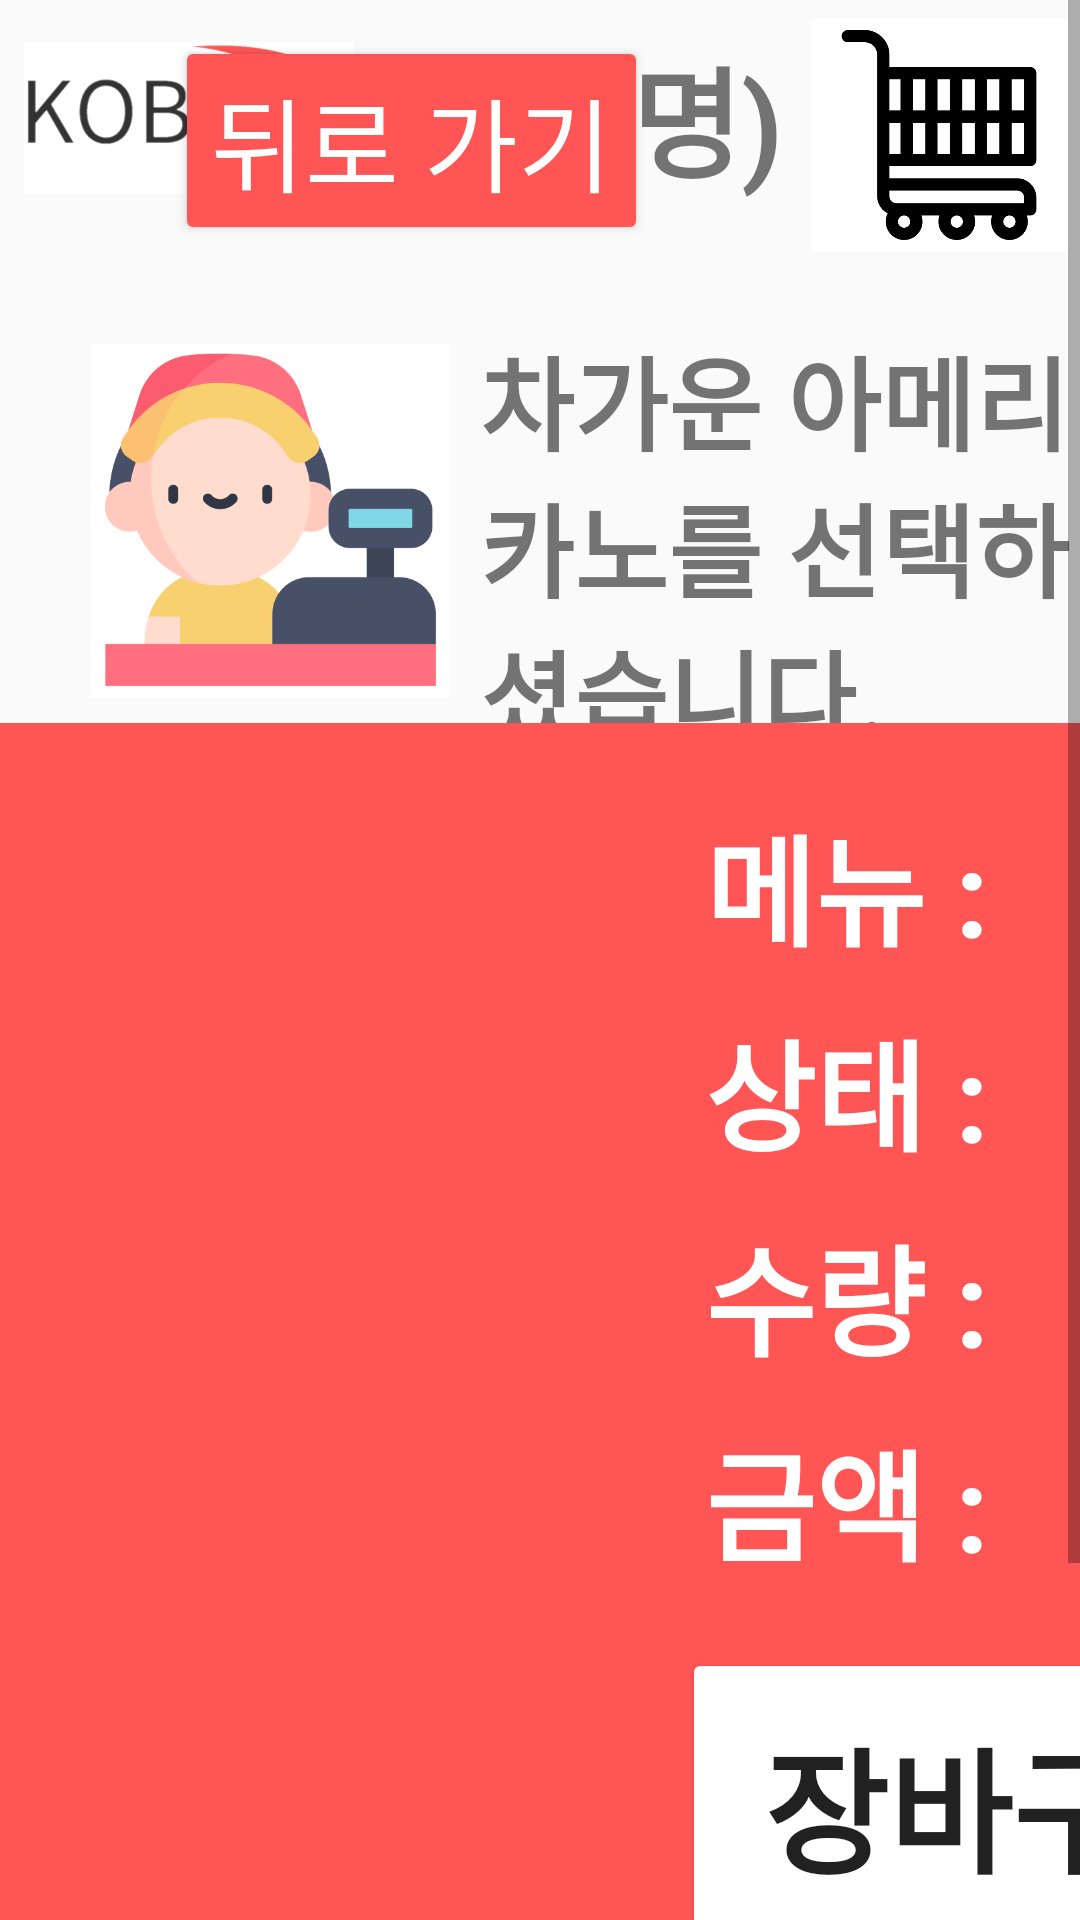

This screen was rendered from an Android layout file. Write that file and the resources it references.
<!-- AndroidManifest.xml: application theme Theme.Kobb -->
<!-- res/layout/activity_check_menu_page.xml -->
<?xml version="1.0" encoding="utf-8"?>
<androidx.constraintlayout.widget.ConstraintLayout xmlns:android="http://schemas.android.com/apk/res/android"
    xmlns:app="http://schemas.android.com/apk/res-auto"
    xmlns:tools="http://schemas.android.com/tools"
    android:layout_width="match_parent"
    android:layout_height="match_parent"
    android:backgroundTint="#FFFFFF"
    tools:context=".Check_menu_page">


    <ScrollView
        android:layout_width="0dp"
        android:layout_height="0dp"
        app:layout_constraintBottom_toBottomOf="parent"
        app:layout_constraintEnd_toEndOf="parent"
        app:layout_constraintStart_toStartOf="parent"
        app:layout_constraintTop_toTopOf="parent">


        <androidx.constraintlayout.widget.ConstraintLayout
            android:layout_width="match_parent"
            android:layout_height="wrap_content">


            <androidx.constraintlayout.widget.Guideline
                android:id="@+id/guideline"
                android:layout_width="wrap_content"
                android:layout_height="wrap_content"
                android:orientation="horizontal"
                app:layout_constraintGuide_percent="0.1" />

            <ImageView
                android:id="@+id/imageView"
                android:layout_width="110dp"
                android:layout_height="0dp"
                android:layout_marginStart="8dp"
                app:layout_constraintBottom_toTopOf="@+id/guideline"
                app:layout_constraintStart_toStartOf="parent"
                app:layout_constraintTop_toTopOf="parent"
                app:srcCompat="@drawable/kobb" />

            <androidx.constraintlayout.widget.Guideline
                android:id="@+id/guideline2"
                android:layout_width="wrap_content"
                android:layout_height="wrap_content"
                android:orientation="horizontal"
                app:layout_constraintGuide_begin="760dp" />


            <TextView
                android:id="@+id/textView"
                android:layout_width="1283dp"
                android:layout_height="519dp"
                android:background="#FFF7F7"
                app:layout_constraintBottom_toTopOf="@+id/guideline2"
                app:layout_constraintEnd_toEndOf="parent"
                app:layout_constraintHorizontal_bias="0.0"
                app:layout_constraintStart_toStartOf="parent"
                app:layout_constraintTop_toTopOf="@+id/guideline"
                app:layout_constraintVertical_bias="1.0" />

            <ImageView
                android:id="@+id/imageView3"
                android:layout_width="wrap_content"
                android:layout_height="wrap_content"
                app:layout_constraintBottom_toBottomOf="parent"
                app:layout_constraintEnd_toEndOf="parent"
                app:layout_constraintStart_toStartOf="parent"
                app:layout_constraintTop_toTopOf="@+id/guideline2"
                app:srcCompat="@drawable/kobbtext" />

            <ImageView
                android:id="@+id/imageView5"
                android:layout_width="120dp"
                android:layout_height="160dp"
                android:layout_marginStart="30dp"
                android:layout_marginTop="15dp"
                app:layout_constraintStart_toStartOf="parent"
                app:layout_constraintTop_toTopOf="@+id/guideline"
                app:srcCompat="@drawable/casher" />

            <TextView
                android:id="@+id/textView11"
                android:layout_width="0dp"
                android:layout_height="wrap_content"
                android:layout_marginStart="10dp"
                android:layout_marginTop="15dp"
                android:text="차가운 아메리카노를 선택하셨습니다."
                android:textSize="34dp"
                android:textStyle="bold"
                app:layout_constraintEnd_toEndOf="parent"
                app:layout_constraintStart_toEndOf="@+id/imageView5"
                app:layout_constraintTop_toTopOf="@+id/imageView5" />

            <TextView
                android:id="@+id/textView13"
                android:layout_width="0dp"
                android:layout_height="wrap_content"
                android:layout_marginTop="15dp"
                android:text="장바구니에 담을까요?"
                android:textSize="34dp"
                android:textStyle="bold"
                app:layout_constraintEnd_toEndOf="@+id/textView11"
                app:layout_constraintStart_toStartOf="@+id/textView11"
                app:layout_constraintTop_toBottomOf="@+id/textView11" />

            <ImageButton
                android:id="@+id/btn_Cart_page3"
                android:layout_width="wrap_content"
                android:layout_height="wrap_content"
                android:adjustViewBounds="true"
                android:backgroundTint="#FFFFFF"
                android:maxWidth="120dp"
                android:maxHeight="90dp"
                android:scaleType="fitCenter"
                app:layout_constraintEnd_toEndOf="parent"
                app:layout_constraintTop_toTopOf="parent"
                app:srcCompat="@drawable/shopping_cart1" />

            <TextView
                android:id="@+id/textView17"
                android:layout_width="1200dp"
                android:layout_height="500dp"
                android:background="#FF5555"
                app:layout_constraintEnd_toEndOf="parent"
                app:layout_constraintStart_toStartOf="@+id/textView"
                app:layout_constraintTop_toTopOf="@+id/textView" />

            <ImageView
                android:id="@+id/btn_check_menu_img"
                android:layout_width="600dp"
                android:layout_height="450dp"
                android:layout_marginStart="25dp"
                android:layout_marginTop="25dp"
                app:layout_constraintStart_toStartOf="@+id/textView17"
                app:layout_constraintTop_toTopOf="@+id/textView"
                tools:srcCompat="@tools:sample/avatars" />

            <TextView
                android:id="@+id/tvcname"
                android:layout_width="wrap_content"
                android:layout_height="wrap_content"
                android:layout_marginTop="10dp"
                android:text="(상호명)"
                android:textSize="40dp"
                android:textStyle="bold"
                app:layout_constraintEnd_toStartOf="@+id/btn_Cart_page3"
                app:layout_constraintStart_toEndOf="@+id/imageView"
                app:layout_constraintTop_toTopOf="parent" />

            <TextView
                android:id="@+id/textView20"
                android:layout_width="wrap_content"
                android:layout_height="wrap_content"
                android:layout_marginStart="30dp"
                android:text="메뉴 : "
                android:textColor="#FFFFFF"
                android:textSize="40dp"
                android:textStyle="bold"
                app:layout_constraintStart_toEndOf="@+id/btn_check_menu_img"
                app:layout_constraintTop_toTopOf="@+id/btn_check_menu_img" />

            <TextView
                android:id="@+id/textView22"
                android:layout_width="wrap_content"
                android:layout_height="wrap_content"
                android:layout_marginTop="10dp"
                android:text="상태 : "
                android:textColor="#FFFFFF"
                android:textSize="40dp"
                android:textStyle="bold"
                app:layout_constraintEnd_toEndOf="@+id/textView20"
                app:layout_constraintStart_toStartOf="@+id/textView20"
                app:layout_constraintTop_toBottomOf="@+id/textView20" />

            <TextView
                android:id="@+id/textView23"
                android:layout_width="wrap_content"
                android:layout_height="wrap_content"
                android:layout_marginTop="10dp"
                android:text="수량 : "
                android:textColor="#FFFFFF"
                android:textSize="40dp"
                android:textStyle="bold"
                app:layout_constraintEnd_toEndOf="@+id/textView22"
                app:layout_constraintStart_toStartOf="@+id/textView22"
                app:layout_constraintTop_toBottomOf="@+id/textView22" />

            <TextView
                android:id="@+id/textView24"
                android:layout_width="wrap_content"
                android:layout_height="wrap_content"
                android:layout_marginTop="10dp"
                android:text="금액 : "
                android:textColor="#FFFFFF"
                android:textSize="40dp"
                android:textStyle="bold"
                app:layout_constraintEnd_toEndOf="@+id/textView23"
                app:layout_constraintStart_toStartOf="@+id/textView23"
                app:layout_constraintTop_toBottomOf="@+id/textView23" />

            <Button
                android:id="@+id/btn_Small_menu_page1"
                android:layout_width="220dp"
                android:layout_height="170dp"
                android:layout_marginStart="100dp"
                android:layout_marginTop="20dp"
                android:backgroundTint="#FFFFFF"
                android:text="장바구니 담기"
                android:textSize="45dp"
                android:textStyle="bold"
                app:layout_constraintEnd_toEndOf="@+id/textView24"
                app:layout_constraintStart_toStartOf="@+id/textView24"
                app:layout_constraintTop_toBottomOf="@+id/textView24" />

            <Button
                android:id="@+id/btn_Cart_page1"
                android:layout_width="220dp"
                android:layout_height="170dp"
                android:backgroundTint="#FFFFFF"
                android:text="장바구니 확인"
                android:textSize="45dp"
                android:textStyle="bold"
                app:layout_constraintEnd_toEndOf="@+id/textView17"
                app:layout_constraintStart_toEndOf="@+id/btn_Small_menu_page1"
                app:layout_constraintTop_toTopOf="@+id/btn_Small_menu_page1" />

            <Button
                android:id="@+id/btn_Small_menu_page3"
                android:layout_width="wrap_content"
                android:layout_height="wrap_content"
                android:layout_marginTop="12dp"
                android:layout_marginEnd="50dp"
                android:backgroundTint="#FF5555"
                android:text="뒤로 가기"
                android:textColor="#FFFFFF"
                android:textSize="34dp"
                app:layout_constraintEnd_toStartOf="@+id/btn_Cart_page3"
                app:layout_constraintTop_toTopOf="parent" />

        </androidx.constraintlayout.widget.ConstraintLayout>

    </ScrollView>
</androidx.constraintlayout.widget.ConstraintLayout>
<!-- resources referenced by this layout -->
<resources>
  <!-- drawable casher: png bitmap (drawable, 21084 bytes) -->
  <!-- drawable kobb: png bitmap (drawable, 39702 bytes) -->
  <!-- drawable kobbtext: png bitmap (drawable, 3576 bytes) -->
  <!-- drawable shopping_cart1: png bitmap (drawable, 8428 bytes) -->
  <style name="Theme.Kobb" parent="Theme.AppCompat.Light">
          
          <item name="colorPrimary">@color/purple_500</item>
          <item name="colorPrimaryVariant">@color/purple_700</item>
          <item name="colorOnPrimary">@color/white</item>
          
          <item name="colorSecondary">@color/teal_200</item>
          <item name="colorSecondaryVariant">@color/teal_700</item>
          <item name="colorOnSecondary">@color/black</item>
          
          <item name="android:statusBarColor">?attr/colorPrimaryVariant</item>
          
  
          <item name="windowNoTitle">true</item>
      </style>
  <color name="purple_500">#FF6200EE</color>
  <color name="purple_700">#FF3700B3</color>
  <color name="white">#FFFFFFFF</color>
  <color name="teal_200">#FF03DAC5</color>
  <color name="teal_700">#FF018786</color>
  <color name="black">#FF000000</color>
</resources>
